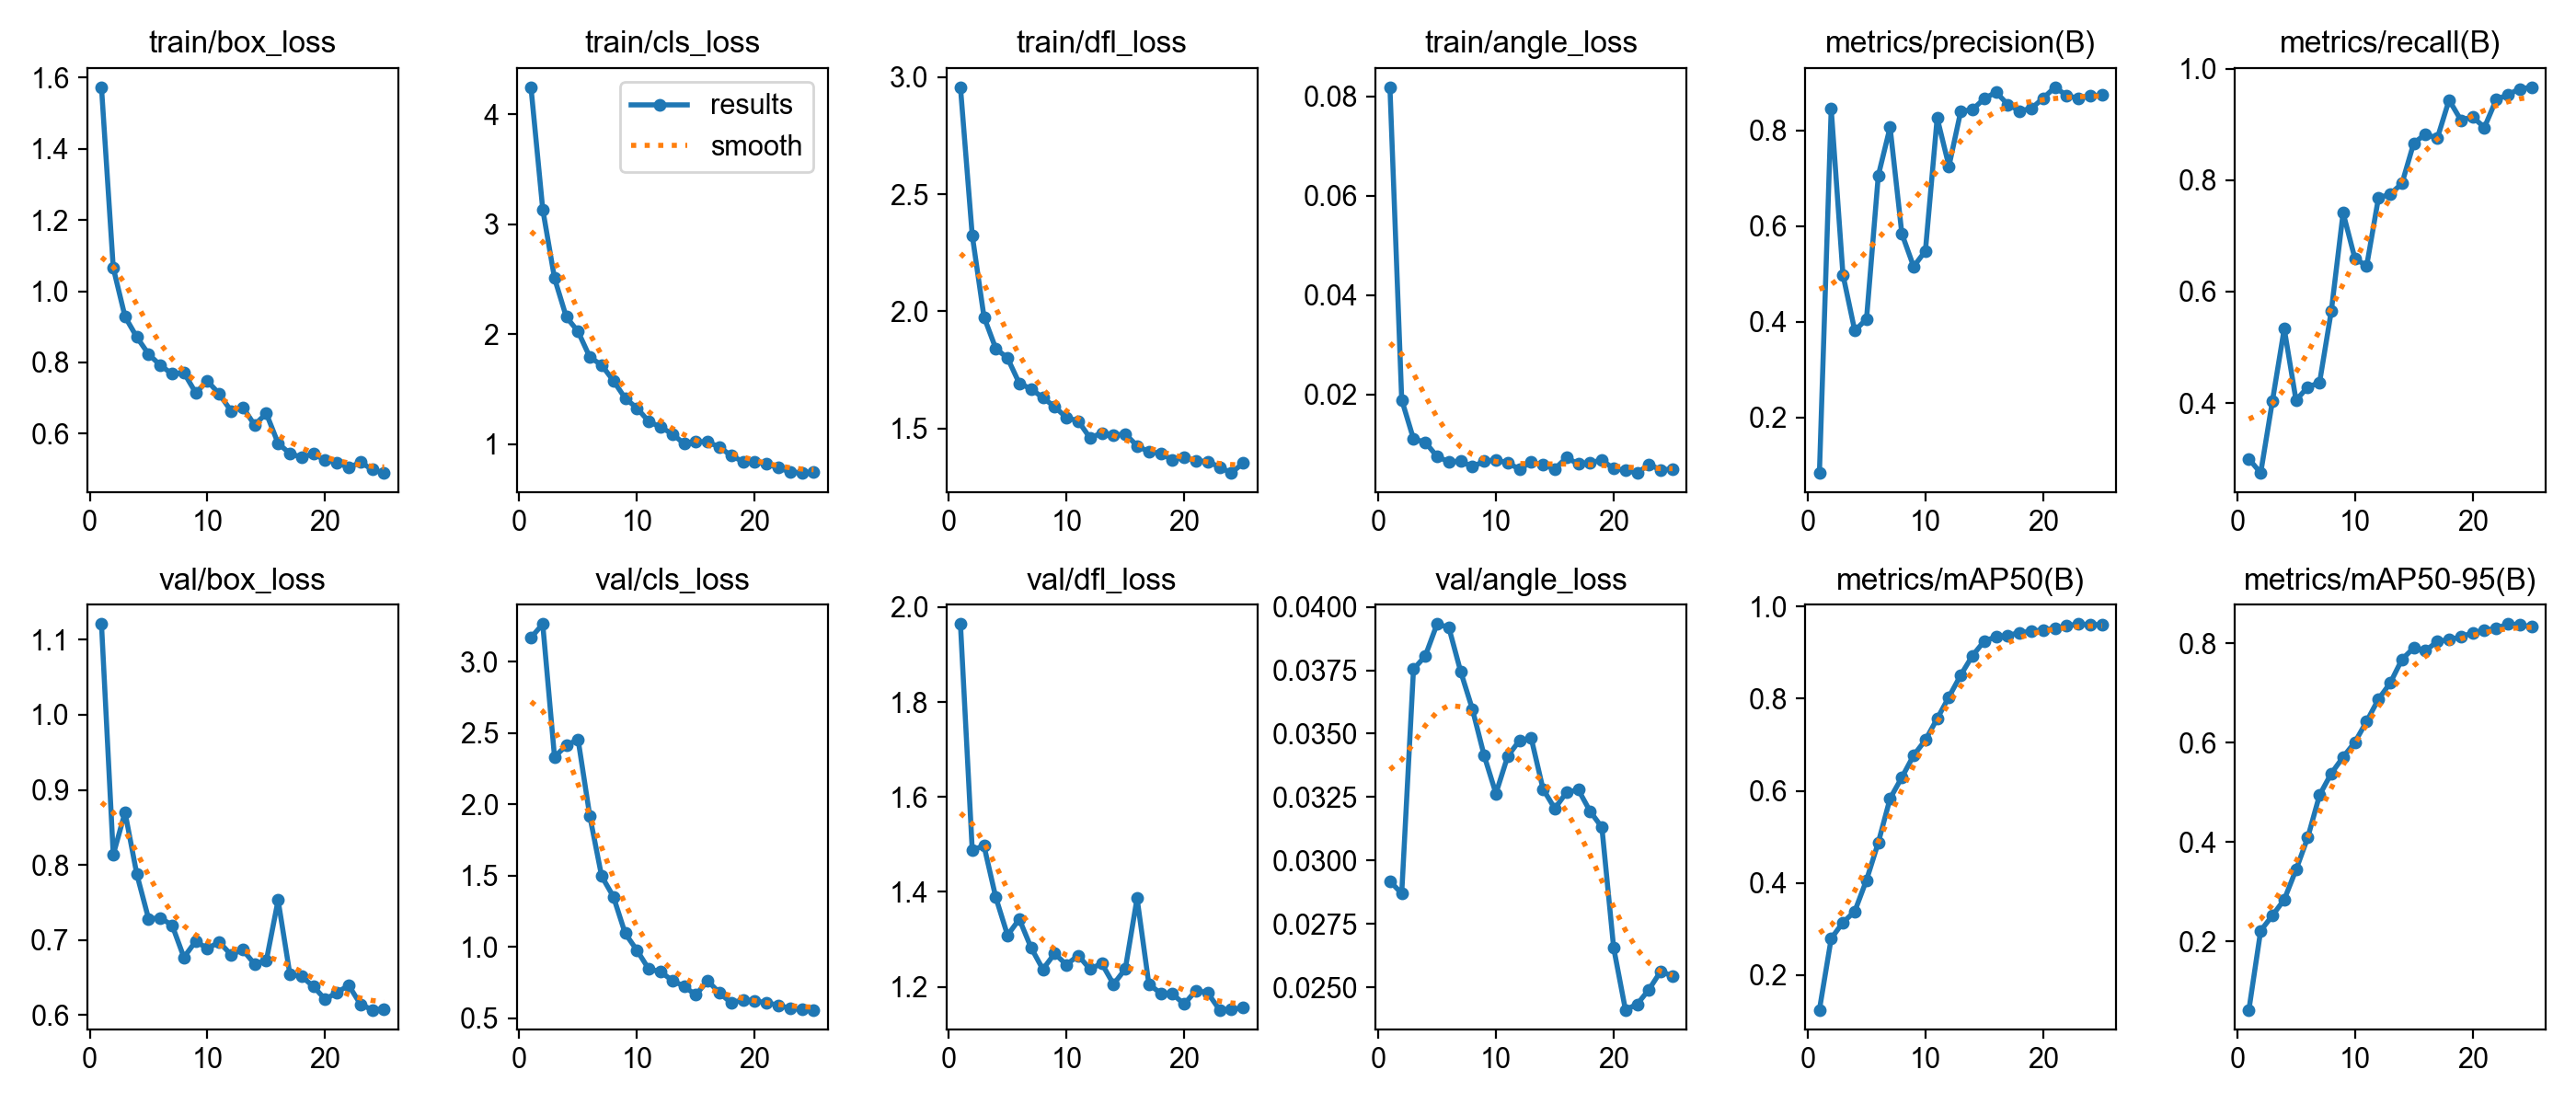

The data file committed next to this chart (first rows):
epoch, time, train/box_loss, train/cls_loss, train/dfl_loss, train/angle_loss, metrics/precision(B), metrics/recall(B), metrics/mAP50(B), metrics/mAP50-95(B), val/box_loss, val/cls_loss, val/dfl_loss, val/angle_loss, lr/pg0, lr/pg1, lr/pg2
1, 33.68, 1.573, 4.247, 2.957, 0.08181, 0.08386, 0.2999, 0.1246, 0.06182, 1.121, 3.17, 1.964, 0.02919, 0.0001273, 0.0001273, 0.0001273
2, 60.66, 1.066, 3.136, 2.326, 0.01894, 0.8454, 0.2747, 0.2794, 0.2212, 0.8136, 3.265, 1.489, 0.0287, 0.0002532, 0.0002532, 0.0002532
3, 80.28, 0.9285, 2.509, 1.976, 0.01105, 0.498, 0.4042, 0.3142, 0.2519, 0.8702, 2.333, 1.497, 0.03754, 0.0003683, 0.0003683, 0.0003683
4, 99.13, 0.8712, 2.157, 1.842, 0.01039, 0.3813, 0.5336, 0.3383, 0.2838, 0.7877, 2.413, 1.389, 0.03806, 0.0004726, 0.0004726, 0.0004726
5, 117.4, 0.8232, 2.024, 1.801, 0.00754, 0.4057, 0.4053, 0.4064, 0.3438, 0.7282, 2.457, 1.309, 0.03932, 0.0005661, 0.0005661, 0.0005661
6, 136, 0.7921, 1.79, 1.693, 0.00645, 0.7056, 0.4287, 0.4877, 0.4092, 0.7294, 1.917, 1.343, 0.03919, 0.0006488, 0.0006488, 0.0006488
7, 155.6, 0.7676, 1.719, 1.669, 0.00658, 0.8066, 0.4369, 0.5833, 0.4945, 0.7198, 1.497, 1.283, 0.03746, 0.000693, 0.000693, 0.000693
8, 182.2, 0.7714, 1.576, 1.631, 0.00547, 0.5841, 0.5657, 0.629, 0.5383, 0.6768, 1.353, 1.237, 0.03597, 0.000657, 0.000657, 0.000657
9, 205.4, 0.7149, 1.417, 1.593, 0.00656, 0.5153, 0.7414, 0.6769, 0.571, 0.6984, 1.096, 1.27, 0.03414, 0.000621, 0.000621, 0.000621
10, 224.3, 0.7475, 1.327, 1.546, 0.00683, 0.5479, 0.6596, 0.7102, 0.601, 0.6887, 0.9769, 1.247, 0.03264, 0.000585, 0.000585, 0.000585
11, 239.8, 0.712, 1.206, 1.532, 0.00625, 0.8261, 0.6461, 0.7565, 0.6431, 0.6973, 0.8459, 1.266, 0.03411, 0.000549, 0.000549, 0.000549
12, 255.2, 0.6638, 1.154, 1.46, 0.00498, 0.7251, 0.7681, 0.8038, 0.6876, 0.6805, 0.8269, 1.237, 0.03473, 0.000513, 0.000513, 0.000513
13, 271, 0.6742, 1.093, 1.481, 0.00638, 0.8397, 0.7748, 0.8511, 0.7203, 0.6869, 0.7651, 1.249, 0.03482, 0.000477, 0.000477, 0.000477
14, 286.7, 0.6246, 1.003, 1.472, 0.00583, 0.8436, 0.7942, 0.8934, 0.7679, 0.6681, 0.7244, 1.206, 0.03282, 0.000441, 0.000441, 0.000441
15, 302.9, 0.6567, 1.022, 1.476, 0.00503, 0.8664, 0.8665, 0.9249, 0.7912, 0.6725, 0.6635, 1.238, 0.03205, 0.0004051, 0.0004051, 0.0004051
16, 372, 0.5729, 1.018, 1.426, 0.0073, 0.8799, 0.8826, 0.9343, 0.7855, 0.753, 0.7635, 1.387, 0.03269, 0.0003691, 0.0003691, 0.0003691
17, 389.4, 0.5444, 0.973, 1.4, 0.00601, 0.8542, 0.8751, 0.9371, 0.8039, 0.6545, 0.6793, 1.206, 0.03279, 0.0003331, 0.0003331, 0.0003331
18, 405, 0.5338, 0.8942, 1.395, 0.00629, 0.8408, 0.9438, 0.9435, 0.8079, 0.6514, 0.608, 1.187, 0.03194, 0.0002971, 0.0002971, 0.0002971
19, 420.5, 0.5438, 0.8405, 1.366, 0.00679, 0.8458, 0.9078, 0.9459, 0.8131, 0.6381, 0.6298, 1.185, 0.03131, 0.0002611, 0.0002611, 0.0002611
20, 436, 0.5254, 0.8399, 1.378, 0.00507, 0.8672, 0.9134, 0.9495, 0.8215, 0.6209, 0.6207, 1.164, 0.02656, 0.0002251, 0.0002251, 0.0002251
21, 451.6, 0.5195, 0.8183, 1.362, 0.00476, 0.8902, 0.8945, 0.9525, 0.8265, 0.6302, 0.61, 1.192, 0.02412, 0.0001891, 0.0001891, 0.0001891
22, 467.7, 0.5042, 0.7845, 1.359, 0.00421, 0.8729, 0.9444, 0.9581, 0.8302, 0.6396, 0.5909, 1.188, 0.02434, 0.0001531, 0.0001531, 0.0001531
23, 484, 0.5201, 0.7456, 1.336, 0.00592, 0.8668, 0.9533, 0.9619, 0.8391, 0.6143, 0.5705, 1.152, 0.02492, 0.0001171, 0.0001171, 0.0001171
24, 505.5, 0.4992, 0.7363, 1.31, 0.00484, 0.8721, 0.9638, 0.9607, 0.8377, 0.6071, 0.5636, 1.153, 0.02564, 8.10828e-05, 8.10828e-05, 8.10828e-05
25, 531, 0.4897, 0.7452, 1.352, 0.00499, 0.8737, 0.9667, 0.9605, 0.8335, 0.6078, 0.5596, 1.156, 0.02544, 4.50864e-05, 4.50864e-05, 4.50864e-05
